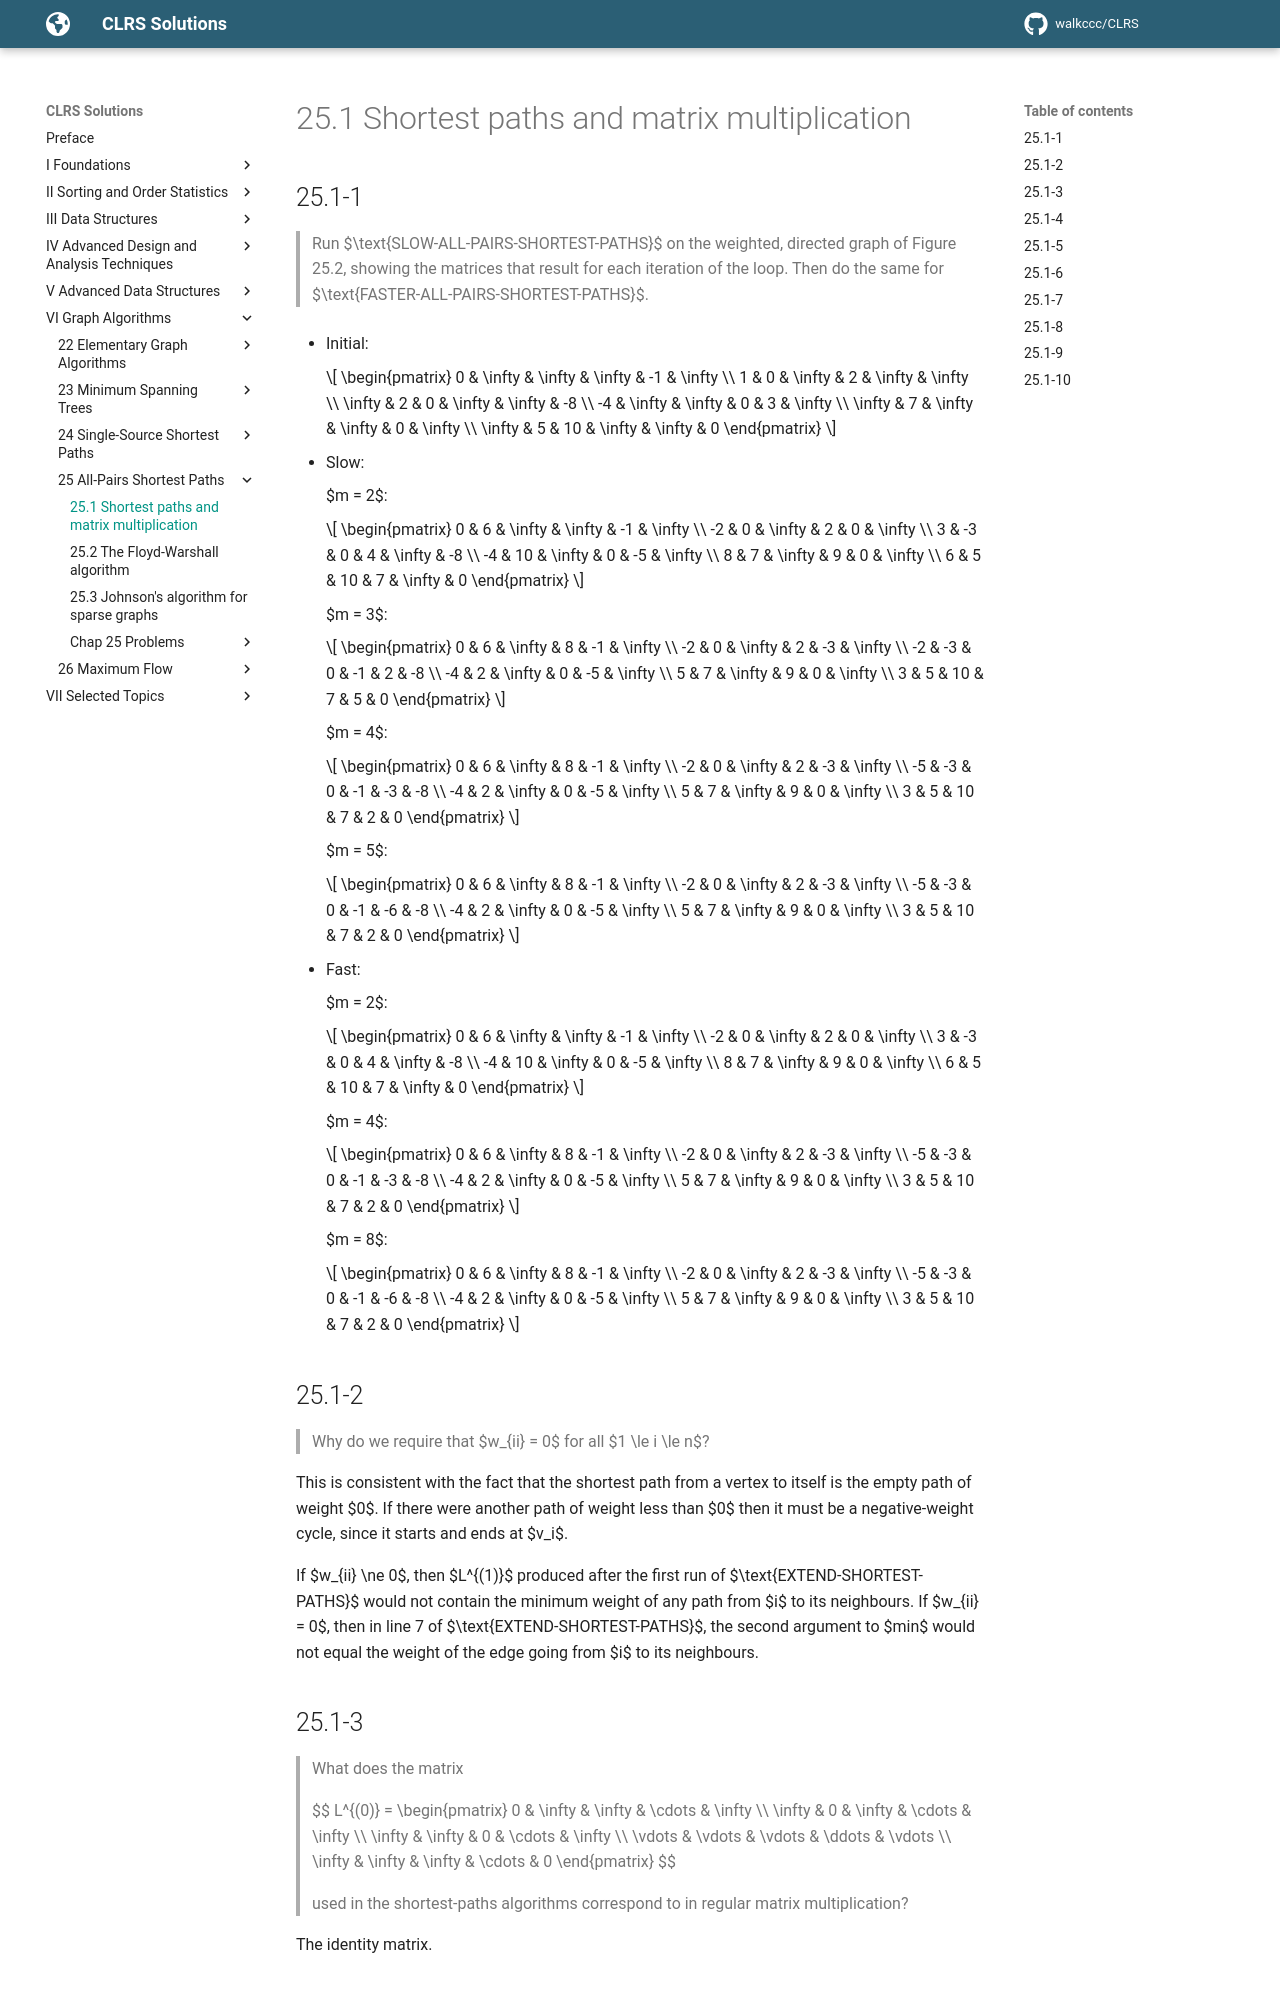

repository: walkccc/CLRS · page: Chap25/25.1/index.html · generator: mkdocs

## 25.1-1

> Run $\text{SLOW-ALL-PAIRS-SHORTEST-PATHS}$ on the weighted, directed graph of Figure 25.2, showing the matrices that result for each iteration of the loop. Then do the same for $\text{FASTER-ALL-PAIRS-SHORTEST-PATHS}$.

- Initial:

    ```math
    \begin{pmatrix}
         0 & \infty & \infty & \infty &     -1 & \infty \\
         1 &      0 & \infty &      2 & \infty & \infty \\
    \infty &      2 &      0 & \infty & \infty &     -8 \\
        -4 & \infty & \infty &      0 &      3 & \infty \\
    \infty &      7 & \infty & \infty &      0 & \infty \\
    \infty &      5 &     10 & \infty & \infty & 0
    \end{pmatrix}
    ```

- Slow:

    $m = 2$:

    ```math
    \begin{pmatrix}
     0 &  6 & \infty & \infty &     -1 & \infty \\
    -2 &  0 & \infty &      2 &      0 & \infty \\
     3 & -3 &      0 &      4 & \infty &     -8 \\
    -4 & 10 & \infty &      0 &     -5 & \infty \\
     8 &  7 & \infty &      9 &      0 & \infty \\
     6 &  5 &     10 &      7 & \infty & 0
    \end{pmatrix}
    ```

    $m = 3$:

    ```math
    \begin{pmatrix}
     0 &  6 & \infty &  8 & -1 & \infty \\
    -2 &  0 & \infty &  2 & -3 & \infty \\
    -2 & -3 &      0 & -1 &  2 &     -8 \\
    -4 &  2 & \infty &  0 & -5 & \infty \\
     5 &  7 & \infty &  9 &  0 & \infty \\
     3 &  5 &     10 &  7 &  5 & 0
    \end{pmatrix}
    ```

    $m = 4$:

    ```math
    \begin{pmatrix}
     0 &  6 & \infty &  8 & -1 & \infty \\
    -2 &  0 & \infty &  2 & -3 & \infty \\
    -5 & -3 &      0 & -1 & -3 &     -8 \\
    -4 &  2 & \infty &  0 & -5 & \infty \\
     5 &  7 & \infty &  9 &  0 & \infty \\
     3 &  5 &     10 &  7 &  2 & 0
    \end{pmatrix}
    ```

    $m = 5$:

    ```math
    \begin{pmatrix}
     0 &  6 & \infty &  8 & -1 & \infty \\
    -2 &  0 & \infty &  2 & -3 & \infty \\
    -5 & -3 &      0 & -1 & -6 &     -8 \\
    -4 &  2 & \infty &  0 & -5 & \infty \\
     5 &  7 & \infty &  9 & 0  & \infty \\
     3 &  5 &     10 &  7 & 2  & 0
    \end{pmatrix}
    ```

- Fast:

    $m = 2$:

    ```math
    \begin{pmatrix}
     0 &  6 & \infty & \infty &     -1 & \infty \\
    -2 &  0 & \infty &      2 &      0 & \infty \\
     3 & -3 &      0 &      4 & \infty &     -8 \\
    -4 & 10 & \infty &      0 &     -5 & \infty \\
     8 &  7 & \infty &      9 &      0 & \infty \\
     6 &  5 &     10 &      7 & \infty & 0
    \end{pmatrix}
    ```

    $m = 4$:

    ```math
    \begin{pmatrix}
     0 &  6 & \infty &  8 & -1 & \infty \\
    -2 &  0 & \infty &  2 & -3 & \infty \\
    -5 & -3 &      0 & -1 & -3 &     -8 \\
    -4 &  2 & \infty &  0 & -5 & \infty \\
     5 &  7 & \infty &  9 &  0 & \infty \\
     3 &  5 &     10 &  7 &  2 & 0
    \end{pmatrix}
    ```

    $m = 8$:

    ```math
    \begin{pmatrix}
     0 &  6 & \infty &  8 & -1 & \infty \\
    -2 &  0 & \infty &  2 & -3 & \infty \\
    -5 & -3 &      0 & -1 & -6 &     -8 \\
    -4 &  2 & \infty &  0 & -5 & \infty \\
     5 &  7 & \infty &  9 &  0 & \infty \\
     3 &  5 &     10 &  7 &  2 & 0
    \end{pmatrix}
    ```

## 25.1-2

> Why do we require that $w_{ii} = 0$ for all $1 \le i \le n$?

This is consistent with the fact that the shortest path from a vertex to itself is the empty path of weight $0$. If there were another path of weight less than $0$ then it must be a negative-weight cycle, since it starts and ends at $v_i$.

If $w_{ii} \ne 0$, then $L^{(1)}$ produced after the first run of $\text{EXTEND-SHORTEST-PATHS}$ would not contain the minimum weight of any path from $i$ to its neighbours. If $w_{ii} = 0$, then in line 7 of $\text{EXTEND-SHORTEST-PATHS}$, the second argument to $min$ would not equal the weight of the edge going from $i$ to its neighbours.
